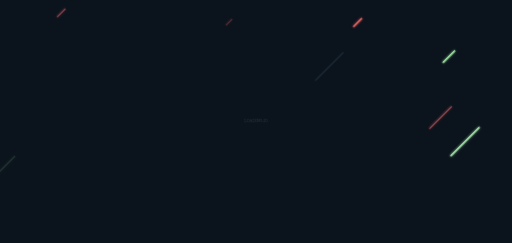
t = 0.00 s
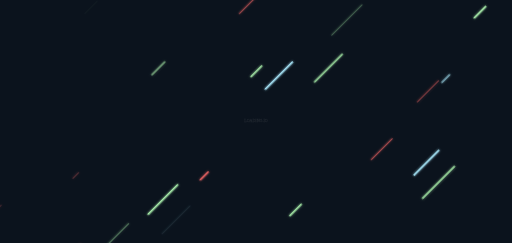
t = 1.67 s
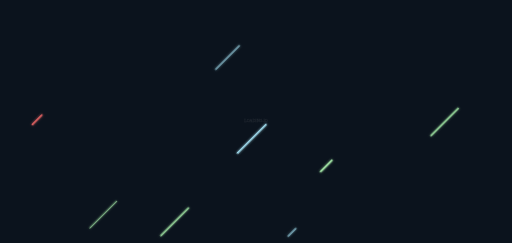
t = 3.33 s
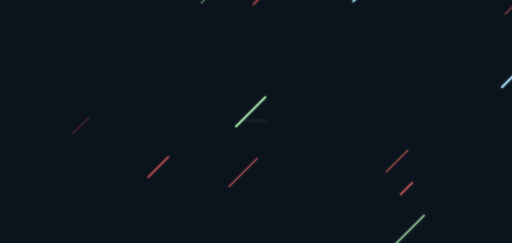
t = 5.00 s
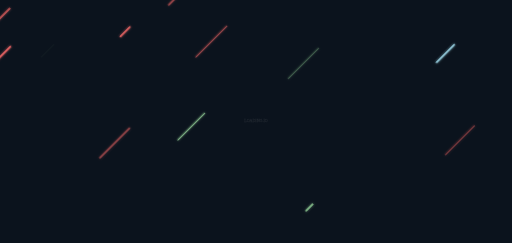
t = 6.67 s
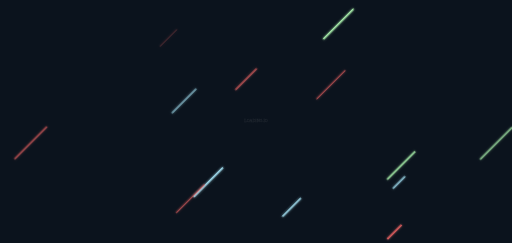
t = 8.33 s

The animated SVG that drew these frames (rendered in a browser with its animation timeline set to each time). Animation: 1 CSS @keyframes rule; frames cover the first 8.33 s, repeats indefinitely.

<svg xmlns="http://www.w3.org/2000/svg" viewBox="0 0 1920 911" preserveAspectRatio="xMidYMid" width="1920" height="911" style="shape-rendering: auto; display: block; background: rgb(11, 19, 29);"><g style="transform: matrix(-1, 0, 0, -1, 1920, 911);" data-idx="1"><style type="text/css" data-idx="2">
  @keyframes ld-speed-dash {
    0% { transform: translate(0,-2326.76px); }
    100% { transform: translate(0,2326.76px); }
  }
  .ld.ld-speed-dash {
    animation: ld-speed-dash 3.0303030303030303s linear infinite;
  }
</style>
<defs data-idx="3">
  <filter id="ldbf1" filterUnits="userSpaceOnUse" x="0" y="-288" width="31" height="288" data-idx="4">
    <feGaussianBlur stdDeviation="3" result="blur1" data-idx="5"></feGaussianBlur>
    <feMorphology operator="dilate" radius="0.75" in="SourceGraphic" result="dilate" data-idx="6"></feMorphology>
    <feComponentTransfer in="dilate" result="dark" data-idx="7">
    <feFuncR type="linear" slope="0.33" data-idx="8"></feFuncR>
    <feFuncG type="linear" slope="0.33" data-idx="9"></feFuncG>
    <feFuncB type="linear" slope="0.33" data-idx="10"></feFuncB>
    </feComponentTransfer>
    <feGaussianBlur stdDeviation="1.50" in="dark" result="blur2" data-idx="11"></feGaussianBlur>
    <feMerge data-idx="12">
      <feMergeNode in="blur1" data-idx="13"></feMergeNode>
      <feMergeNode in="blur2" data-idx="14"></feMergeNode>
      <feMergeNode in="SourceGraphic" data-idx="15"></feMergeNode>
    </feMerge>
  </filter>
</defs>
<g transform="matrix(1,0,0,1,960,455.5)" data-idx="16">
  <g style="transform: matrix(0.707107, 0.707107, -0.707107, 0.707107, 0, 0);" data-idx="17">
    <g transform="matrix(1,0,0,1,804.22998046875,0)" data-idx="18">
<line x1="15" x2="15" y1="-28.80" y2="-152.50" stroke="#acecff" stroke-width="3.39" stroke-linecap="round" class="ld ld-speed-dash" filter="url(#ldbf1)" style="animation-delay: -24.9623s; animation-duration: 1.01s; animation-play-state: paused; transform: matrix(1, 0, 0, 1, 0, 1001.21);" data-idx="19"></line>
</g><g transform="matrix(1,0,0,1,525.5999755859375,0)" data-idx="20">
<line x1="15" x2="15" y1="-28.80" y2="-197.52" stroke="#ff6d6d" stroke-width="2.19" stroke-linecap="round" class="ld ld-speed-dash" filter="url(#ldbf1)" style="animation-delay: -24.7623s; animation-duration: 2.02s; animation-play-state: paused; transform: matrix(1, 0, 0, 1, 0, -1123.52);" data-idx="21"></line>
</g><g transform="matrix(1,0,0,1,570.1599731445312,0)" data-idx="22">
<line x1="15" x2="15" y1="-28.80" y2="-79.96" stroke="#ff6d6d" stroke-width="4.22" stroke-linecap="round" class="ld ld-speed-dash" filter="url(#ldbf1)" style="animation-delay: -25.1123s; animation-duration: 3.03s; animation-play-state: paused; transform: matrix(1, 0, 0, 1, 0, -987.065);" data-idx="23"></line>
</g><g transform="matrix(1,0,0,1,13.520000457763672,0)" data-idx="24">
<line x1="15" x2="15" y1="-28.80" y2="-188.79" stroke="#b5ffb7" stroke-width="0.76" stroke-linecap="round" class="ld ld-speed-dash" filter="url(#ldbf1)" style="animation-delay: -23.2123s; animation-duration: 1.01s; animation-play-state: paused; transform: matrix(1, 0, 0, 1, 0, 2245.22);" data-idx="25"></line>
</g><g transform="matrix(1,0,0,1,123.55999755859375,0)" data-idx="26">
<line x1="15" x2="15" y1="-28.80" y2="-138.44" stroke="#ff6d6d" stroke-width="2.55" stroke-linecap="round" class="ld ld-speed-dash" filter="url(#ldbf1)" style="animation-delay: -23.5923s; animation-duration: 3.03s; animation-play-state: paused; transform: matrix(1, 0, 0, 1, 0, 1332.02);" data-idx="27"></line>
</g><g transform="matrix(1,0,0,1,-709.7999877929688,0)" data-idx="28">
<line x1="15" x2="15" y1="-28.80" y2="-196.17" stroke="#b5ffb7" stroke-width="2.76" stroke-linecap="round" class="ld ld-speed-dash" filter="url(#ldbf1)" style="animation-delay: -23.9323s; animation-duration: 3.03s; animation-play-state: paused; transform: matrix(1, 0, 0, 1, 0, 1854.19);" data-idx="29"></line>
</g><g transform="matrix(1,0,0,1,789.510009765625,0)" data-idx="30">
<line x1="15" x2="15" y1="-28.80" y2="-69.98" stroke="#ff6d6d" stroke-width="1.55" stroke-linecap="round" class="ld ld-speed-dash" filter="url(#ldbf1)" style="animation-delay: -25.1723s; animation-duration: 2.02s; animation-play-state: paused; transform: matrix(1, 0, 0, 1, 0, -178.994);" data-idx="31"></line>
</g><g transform="matrix(1,0,0,1,-65.3499984741211,0)" data-idx="32">
<line x1="15" x2="15" y1="-28.80" y2="-176.02" stroke="#b5ffb7" stroke-width="3.37" stroke-linecap="round" class="ld ld-speed-dash" filter="url(#ldbf1)" style="animation-delay: -23.7723s; animation-duration: 2.02s; animation-play-state: paused; transform: matrix(1, 0, 0, 1, 0, 1249.31);" data-idx="33"></line>
</g><g transform="matrix(1,0,0,1,-656.760009765625,0)" data-idx="34">
<line x1="15" x2="15" y1="-28.80" y2="-79.06" stroke="#acecff" stroke-width="0.49" stroke-linecap="round" class="ld ld-speed-dash" filter="url(#ldbf1)" style="animation-delay: -24.0623s; animation-duration: 1.01s; animation-play-state: paused; transform: matrix(1, 0, 0, 1, 0, 1508.03);" data-idx="35"></line>
</g><g transform="matrix(1,0,0,1,-516.5399780273438,0)" data-idx="36">
<line x1="15" x2="15" y1="-28.80" y2="-174.17" stroke="#b5ffb7" stroke-width="3.57" stroke-linecap="round" class="ld ld-speed-dash" filter="url(#ldbf1)" style="animation-delay: -23.5623s; animation-duration: 1.01s; animation-play-state: paused; transform: matrix(1, 0, 0, 1, 0, -795.696);" data-idx="37"></line>
</g><g transform="matrix(1,0,0,1,-820.8099975585938,0)" data-idx="38">
<line x1="15" x2="15" y1="-28.80" y2="-165.01" stroke="#ff6d6d" stroke-width="0.85" stroke-linecap="round" class="ld ld-speed-dash" filter="url(#ldbf1)" style="animation-delay: -25.7923s; animation-duration: 1.01s; animation-play-state: paused; transform: matrix(1, 0, 0, 1, 0, 171.868);" data-idx="39"></line>
</g><g transform="matrix(1,0,0,1,24.920000076293945,0)" data-idx="40">
<line x1="15" x2="15" y1="-28.80" y2="-185.07" stroke="#b5ffb7" stroke-width="4.31" stroke-linecap="round" class="ld ld-speed-dash" filter="url(#ldbf1)" style="animation-delay: -23.8623s; animation-duration: 3.03s; animation-play-state: paused; transform: matrix(1, 0, 0, 1, 0, 1746.69);" data-idx="41"></line>
</g><g transform="matrix(1,0,0,1,-493.94000244140625,0)" data-idx="42">
<line x1="15" x2="15" y1="-28.80" y2="-144.29" stroke="#ff6d6d" stroke-width="1.81" stroke-linecap="round" class="ld ld-speed-dash" filter="url(#ldbf1)" style="animation-delay: -24.8723s; animation-duration: 1.01s; animation-play-state: paused; transform: matrix(1, 0, 0, 1, 0, 586.538);" data-idx="43"></line>
</g><g transform="matrix(1,0,0,1,320.010009765625,0)" data-idx="44">
<line x1="15" x2="15" y1="-28.80" y2="-58.60" stroke="#ff6d6d" stroke-width="0.78" stroke-linecap="round" class="ld ld-speed-dash" filter="url(#ldbf1)" style="animation-delay: -23.3323s; animation-duration: 2.02s; animation-play-state: paused; transform: matrix(1, 0, 0, 1, 0, 235.676);" data-idx="45"></line>
</g><g transform="matrix(1,0,0,1,937.760009765625,0)" data-idx="46">
<line x1="15" x2="15" y1="-28.80" y2="-172.78" stroke="#ff6d6d" stroke-width="3.33" stroke-linecap="round" class="ld ld-speed-dash" filter="url(#ldbf1)" style="animation-delay: -24.5023s; animation-duration: 2.02s; animation-play-state: paused; transform: matrix(1, 0, 0, 1, 0, -1722.49);" data-idx="47"></line>
</g><g transform="matrix(1,0,0,1,-575.8699951171875,0)" data-idx="48">
<line x1="15" x2="15" y1="-28.80" y2="-159.59" stroke="#acecff" stroke-width="4.95" stroke-linecap="round" class="ld ld-speed-dash" filter="url(#ldbf1)" style="animation-delay: -24.3723s; animation-duration: 3.03s; animation-play-state: paused; transform: matrix(1, 0, 0, 1, 0, -2123.57);" data-idx="49"></line>
</g><g transform="matrix(1,0,0,1,-957.6099853515625,0)" data-idx="50">
<line x1="15" x2="15" y1="-28.80" y2="-156.66" stroke="#acecff" stroke-width="2.62" stroke-linecap="round" class="ld ld-speed-dash" filter="url(#ldbf1)" style="animation-delay: -24.1823s; animation-duration: 3.03s; animation-play-state: paused; transform: matrix(1, 0, 0, 1, 0, 2238.15);" data-idx="51"></line>
</g><g transform="matrix(1,0,0,1,-622.6199951171875,0)" data-idx="52">
<line x1="15" x2="15" y1="-28.80" y2="-178.58" stroke="#b5ffb7" stroke-width="4.42" stroke-linecap="round" class="ld ld-speed-dash" filter="url(#ldbf1)" style="animation-delay: -25.5123s; animation-duration: 2.02s; animation-play-state: paused; transform: matrix(1, 0, 0, 1, 0, 604.272);" data-idx="53"></line>
</g><g transform="matrix(1,0,0,1,-895.760009765625,0)" data-idx="54">
<line x1="15" x2="15" y1="-28.80" y2="-85.20" stroke="#ff6d6d" stroke-width="3.36" stroke-linecap="round" class="ld ld-speed-dash" filter="url(#ldbf1)" style="animation-delay: -25.0123s; animation-duration: 2.02s; animation-play-state: paused; transform: matrix(1, 0, 0, 1, 0, -547.59);" data-idx="55"></line>
</g><g transform="matrix(1,0,0,1,-318.9100036621094,0)" data-idx="56">
<line x1="15" x2="15" y1="-28.80" y2="-89.67" stroke="#b5ffb7" stroke-width="4.61" stroke-linecap="round" class="ld ld-speed-dash" filter="url(#ldbf1)" style="animation-delay: -23.9923s; animation-duration: 2.02s; animation-play-state: paused; transform: matrix(1, 0, 0, 1, 0, 1756.13);" data-idx="57"></line>
</g><g transform="matrix(1,0,0,1,-675.02001953125,0)" data-idx="58">
<line x1="15" x2="15" y1="-28.80" y2="-101.14" stroke="#ff6d6d" stroke-width="3.76" stroke-linecap="round" class="ld ld-speed-dash" filter="url(#ldbf1)" style="animation-delay: -23.5723s; animation-duration: 3.03s; animation-play-state: paused; transform: matrix(1, 0, 0, 1, 0, 1301.3);" data-idx="59"></line>
</g><g transform="matrix(1,0,0,1,143.17999267578125,0)" data-idx="60">
<line x1="15" x2="15" y1="-28.80" y2="-170.34" stroke="#b5ffb7" stroke-width="1.96" stroke-linecap="round" class="ld ld-speed-dash" filter="url(#ldbf1)" style="animation-delay: -25.0923s; animation-duration: 3.03s; animation-play-state: paused; transform: matrix(1, 0, 0, 1, 0, -1017.78);" data-idx="61"></line>
</g><g transform="matrix(1,0,0,1,-421.5799865722656,0)" data-idx="62">
<line x1="15" x2="15" y1="-28.80" y2="-139.13" stroke="#ff6d6d" stroke-width="1.81" stroke-linecap="round" class="ld ld-speed-dash" filter="url(#ldbf1)" style="animation-delay: -23.7323s; animation-duration: 2.02s; animation-play-state: paused; transform: matrix(1, 0, 0, 1, 0, 1157.17);" data-idx="63"></line>
</g><g transform="matrix(1,0,0,1,315.489990234375,0)" data-idx="64">
<line x1="15" x2="15" y1="-28.80" y2="-192.23" stroke="#ff6d6d" stroke-width="1.63" stroke-linecap="round" class="ld ld-speed-dash" filter="url(#ldbf1)" style="animation-delay: -24.1823s; animation-duration: 1.01s; animation-play-state: paused; transform: matrix(1, 0, 0, 1, 0, 2060.92);" data-idx="65"></line>
</g><g transform="matrix(1,0,0,1,-384.6499938964844,0)" data-idx="66">
<line x1="15" x2="15" y1="-28.80" y2="-65.02" stroke="#b5ffb7" stroke-width="3.07" stroke-linecap="round" class="ld ld-speed-dash" filter="url(#ldbf1)" style="animation-delay: -25.1223s; animation-duration: 3.03s; animation-play-state: paused; transform: matrix(1, 0, 0, 1, 0, -971.707);" data-idx="67"></line>
</g><g transform="matrix(1,0,0,1,-354.5799865722656,0)" data-idx="68">
<line x1="15" x2="15" y1="-28.80" y2="-89.18" stroke="#b5ffb7" stroke-width="4.17" stroke-linecap="round" class="ld ld-speed-dash" filter="url(#ldbf1)" style="animation-delay: -23.5523s; animation-duration: 2.02s; animation-play-state: paused; transform: matrix(1, 0, 0, 1, 0, 742.495);" data-idx="69"></line>
</g><g transform="matrix(1,0,0,1,-115.98999786376953,0)" data-idx="70">
<line x1="15" x2="15" y1="-28.80" y2="-178.27" stroke="#ff6d6d" stroke-width="1.88" stroke-linecap="round" class="ld ld-speed-dash" filter="url(#ldbf1)" style="animation-delay: -23.7423s; animation-duration: 3.03s; animation-play-state: paused; transform: matrix(1, 0, 0, 1, 0, 1562.39);" data-idx="71"></line>
</g><g transform="matrix(1,0,0,1,-63.40999984741211,0)" data-idx="72">
<line x1="15" x2="15" y1="-28.80" y2="-176.16" stroke="#acecff" stroke-width="0.23" stroke-linecap="round" class="ld ld-speed-dash" filter="url(#ldbf1)" style="animation-delay: -23.4223s; animation-duration: 2.02s; animation-play-state: paused; transform: matrix(1, 0, 0, 1, 0, 443.011);" data-idx="73"></line>
</g><g transform="matrix(1,0,0,1,444.3399963378906,0)" data-idx="74">
<line x1="15" x2="15" y1="-28.80" y2="-95.05" stroke="#b5ffb7" stroke-width="1.27" stroke-linecap="round" class="ld ld-speed-dash" filter="url(#ldbf1)" style="animation-delay: -23.8423s; animation-duration: 1.01s; animation-play-state: paused; transform: matrix(1, 0, 0, 1, 0, 494.389);" data-idx="75"></line>
</g><g transform="matrix(1,0,0,1,117.1500015258789,0)" data-idx="76">
<line x1="15" x2="15" y1="-28.80" y2="-85.17" stroke="#b5ffb7" stroke-width="4.20" stroke-linecap="round" class="ld ld-speed-dash" filter="url(#ldbf1)" style="animation-delay: -24.2123s; animation-duration: 3.03s; animation-play-state: paused; transform: matrix(1, 0, 0, 1, 0, 2284.22);" data-idx="77"></line>
</g><g transform="matrix(1,0,0,1,46.060001373291016,0)" data-idx="78">
<line x1="15" x2="15" y1="-28.80" y2="-172.33" stroke="#acecff" stroke-width="4.89" stroke-linecap="round" class="ld ld-speed-dash" filter="url(#ldbf1)" style="animation-delay: -24.2723s; animation-duration: 3.03s; animation-play-state: paused; transform: matrix(1, 0, 0, 1, 0, -2277.15);" data-idx="79"></line>
</g><g transform="matrix(1,0,0,1,671.4000244140625,0)" data-idx="80">
<line x1="15" x2="15" y1="-28.80" y2="-91.41" stroke="#ff6d6d" stroke-width="3.21" stroke-linecap="round" class="ld ld-speed-dash" filter="url(#ldbf1)" style="animation-delay: -25.2623s; animation-duration: 1.01s; animation-play-state: paused; transform: matrix(1, 0, 0, 1, 0, -2270.08);" data-idx="81"></line>
</g><g transform="matrix(1,0,0,1,-49.560001373291016,0)" data-idx="82">
<line x1="15" x2="15" y1="-28.80" y2="-179.97" stroke="#acecff" stroke-width="4.64" stroke-linecap="round" class="ld ld-speed-dash" filter="url(#ldbf1)" style="animation-delay: -25.4623s; animation-duration: 1.01s; animation-play-state: paused; transform: matrix(1, 0, 0, 1, 0, -1348.59);" data-idx="83"></line>
</g><g transform="matrix(1,0,0,1,302.489990234375,0)" data-idx="84">
<line x1="15" x2="15" y1="-28.80" y2="-186.57" stroke="#ff6d6d" stroke-width="2.07" stroke-linecap="round" class="ld ld-speed-dash" filter="url(#ldbf1)" style="animation-delay: -24.5023s; animation-duration: 2.02s; animation-play-state: paused; transform: matrix(1, 0, 0, 1, 0, -1722.49);" data-idx="85"></line>
</g><g transform="matrix(1,0,0,1,-45.45000076293945,0)" data-idx="86">
<line x1="15" x2="15" y1="-28.80" y2="-176.53" stroke="#ff6d6d" stroke-width="1.91" stroke-linecap="round" class="ld ld-speed-dash" filter="url(#ldbf1)" style="animation-delay: -23.3023s; animation-duration: 3.03s; animation-play-state: paused; transform: matrix(1, 0, 0, 1, 0, 886.63);" data-idx="87"></line>
</g><g transform="matrix(1,0,0,1,835.0599975585938,0)" data-idx="88">
<line x1="15" x2="15" y1="-28.80" y2="-169.58" stroke="#ff6d6d" stroke-width="4.73" stroke-linecap="round" class="ld ld-speed-dash" filter="url(#ldbf1)" style="animation-delay: -24.8723s; animation-duration: 3.03s; animation-play-state: paused; transform: matrix(1, 0, 0, 1, 0, -1355.66);" data-idx="89"></line>
</g><g transform="matrix(1,0,0,1,-21.899999618530273,0)" data-idx="90">
<line x1="15" x2="15" y1="-28.80" y2="-70.47" stroke="#ff6d6d" stroke-width="4.17" stroke-linecap="round" class="ld ld-speed-dash" filter="url(#ldbf1)" style="animation-delay: -25.5023s; animation-duration: 2.02s; animation-play-state: paused; transform: matrix(1, 0, 0, 1, 0, 581.234);" data-idx="91"></line>
</g><g transform="matrix(1,0,0,1,384.79998779296875,0)" data-idx="92">
<line x1="15" x2="15" y1="-28.80" y2="-97.64" stroke="#b5ffb7" stroke-width="2.21" stroke-linecap="round" class="ld ld-speed-dash" filter="url(#ldbf1)" style="animation-delay: -24.0523s; animation-duration: 3.03s; animation-play-state: paused; transform: matrix(1, 0, 0, 1, 0, 2038.49);" data-idx="93"></line>
</g><g transform="matrix(1,0,0,1,-605.3800048828125,0)" data-idx="94">
<line x1="15" x2="15" y1="-28.80" y2="-182.99" stroke="#ff6d6d" stroke-width="1.31" stroke-linecap="round" class="ld ld-speed-dash" filter="url(#ldbf1)" style="animation-delay: -24.9023s; animation-duration: 2.02s; animation-play-state: paused; transform: matrix(1, 0, 0, 1, 0, -800.999);" data-idx="95"></line>
</g><g transform="matrix(1,0,0,1,52.130001068115234,0)" data-idx="96">
<line x1="15" x2="15" y1="-28.80" y2="-153.16" stroke="#b5ffb7" stroke-width="1.13" stroke-linecap="round" class="ld ld-speed-dash" filter="url(#ldbf1)" style="animation-delay: -23.9623s; animation-duration: 1.01s; animation-play-state: paused; transform: matrix(1, 0, 0, 1, 0, 1047.28);" data-idx="97"></line>
</g><g transform="matrix(1,0,0,1,-660.530029296875,0)" data-idx="98">
<line x1="15" x2="15" y1="-28.80" y2="-198.84" stroke="#b5ffb7" stroke-width="3.82" stroke-linecap="round" class="ld ld-speed-dash" filter="url(#ldbf1)" style="animation-delay: -25.7923s; animation-duration: 2.02s; animation-play-state: paused; transform: matrix(1, 0, 0, 1, 0, 1249.31);" data-idx="99"></line>
</g><g transform="matrix(1,0,0,1,-336.9200134277344,0)" data-idx="100">
<line x1="15" x2="15" y1="-28.80" y2="-123.69" stroke="#acecff" stroke-width="4.03" stroke-linecap="round" class="ld ld-speed-dash" filter="url(#ldbf1)" style="animation-delay: -24.9723s; animation-duration: 2.02s; animation-play-state: paused; transform: matrix(1, 0, 0, 1, 0, -639.739);" data-idx="101"></line>
</g><g transform="matrix(1,0,0,1,230.13999938964844,0)" data-idx="102">
<line x1="15" x2="15" y1="-28.80" y2="-154.28" stroke="#acecff" stroke-width="2.53" stroke-linecap="round" class="ld ld-speed-dash" filter="url(#ldbf1)" style="animation-delay: -23.4723s; animation-duration: 1.01s; animation-play-state: paused; transform: matrix(1, 0, 0, 1, 0, -1210.37);" data-idx="103"></line>
</g><g transform="matrix(1,0,0,1,725.9099731445312,0)" data-idx="104">
<line x1="15" x2="15" y1="-28.80" y2="-94.60" stroke="#b5ffb7" stroke-width="0.09" stroke-linecap="round" class="ld ld-speed-dash" filter="url(#ldbf1)" style="animation-delay: -23.0623s; animation-duration: 1.01s; animation-play-state: paused; transform: matrix(1, 0, 0, 1, 0, 1554.1);" data-idx="105"></line>
</g><g transform="matrix(1,0,0,1,-555.72998046875,0)" data-idx="106">
<line x1="15" x2="15" y1="-28.80" y2="-90.07" stroke="#acecff" stroke-width="3.23" stroke-linecap="round" class="ld ld-speed-dash" filter="url(#ldbf1)" style="animation-delay: -23.6623s; animation-duration: 3.03s; animation-play-state: paused; transform: matrix(1, 0, 0, 1, 0, 1439.52);" data-idx="107"></line>
</g><g transform="matrix(1,0,0,1,532.47998046875,0)" data-idx="108">
<line x1="15" x2="15" y1="-28.80" y2="-118.72" stroke="#b5ffb7" stroke-width="0.38" stroke-linecap="round" class="ld ld-speed-dash" filter="url(#ldbf1)" style="animation-delay: -24.5923s; animation-duration: 1.01s; animation-play-state: paused; transform: matrix(1, 0, 0, 1, 0, -703.547);" data-idx="109"></line>
</g><g transform="matrix(1,0,0,1,-390.7699890136719,0)" data-idx="110">
<line x1="15" x2="15" y1="-28.80" y2="-141.14" stroke="#ff6d6d" stroke-width="1.30" stroke-linecap="round" class="ld ld-speed-dash" filter="url(#ldbf1)" style="animation-delay: -24.4923s; animation-duration: 3.03s; animation-play-state: paused; transform: matrix(1, 0, 0, 1, 0, -1939.27);" data-idx="111"></line>
</g><g transform="matrix(1,0,0,1,-591.9199829101562,0)" data-idx="112">
<line x1="15" x2="15" y1="-28.80" y2="-92.31" stroke="#ff6d6d" stroke-width="3.05" stroke-linecap="round" class="ld ld-speed-dash" filter="url(#ldbf1)" style="animation-delay: -24.4123s; animation-duration: 2.02s; animation-play-state: paused; transform: matrix(1, 0, 0, 1, 0, -1929.82);" data-idx="113"></line>
</g><g transform="matrix(1,0,0,1,-404.2300109863281,0)" data-idx="114">
<line x1="15" x2="15" y1="-28.80" y2="-70.15" stroke="#acecff" stroke-width="2.60" stroke-linecap="round" class="ld ld-speed-dash" filter="url(#ldbf1)" style="animation-delay: -23.8723s; animation-duration: 2.02s; animation-play-state: paused; transform: matrix(1, 0, 0, 1, 0, 1479.69);" data-idx="115"></line>
</g><g transform="matrix(1,0,0,1,438.8500061035156,0)" data-idx="116">
<line x1="15" x2="15" y1="-28.80" y2="-116.21" stroke="#ff6d6d" stroke-width="0.59" stroke-linecap="round" class="ld ld-speed-dash" filter="url(#ldbf1)" style="animation-delay: -23.5223s; animation-duration: 3.03s; animation-play-state: paused; transform: matrix(1, 0, 0, 1, 0, 1224.51);" data-idx="117"></line>
</g>
  </g>
</g>
<g data-idx="118"></g></g><text data-watermark="true" text-anchor="middle" dominant-baseline="middle" stroke-opacity="0.1" fill="black" fill-opacity="0.1" stroke="white" stroke-width="1" font-size="15.0" x="960.0" y="455.5" data-idx="119" style="opacity: 1; font-size: 15px;">LOADING.IO</text></svg>
